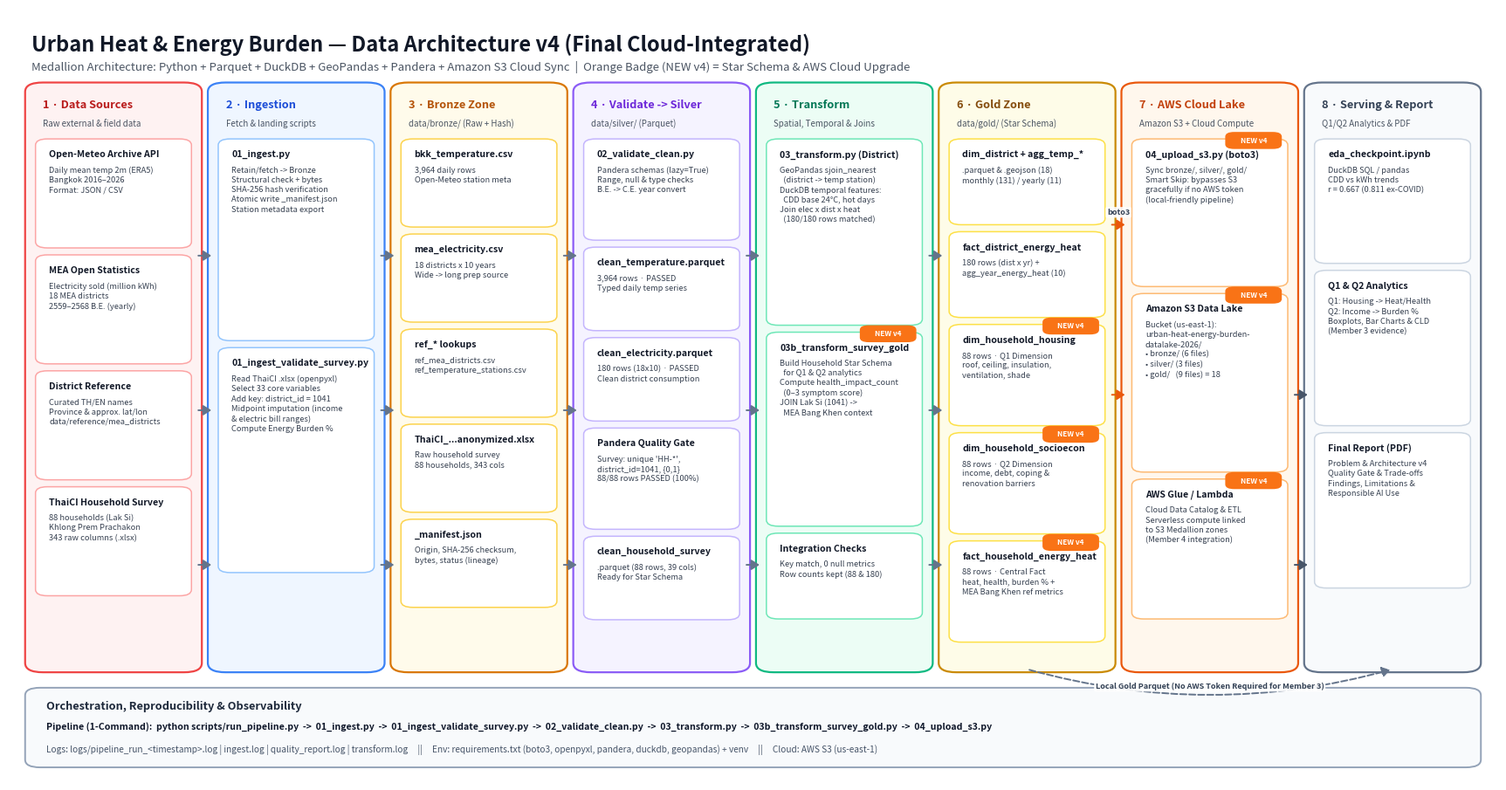

Here is the Python script that generated this plot:
from pathlib import Path
import matplotlib.pyplot as plt
from matplotlib.patches import FancyBboxPatch, FancyArrowPatch

OUT_PATH = Path("docs/architecture_v4_final.png")


def draw_lane(ax, x, y, w, h, title, subtitle, fc, ec, title_color):
    lane = FancyBboxPatch(
        (x, y),
        w,
        h,
        boxstyle="round,pad=0.004,rounding_size=0.012",
        facecolor=fc,
        edgecolor=ec,
        linewidth=1.6,
        zorder=1,
    )
    ax.add_patch(lane)
    ax.text(
        x + 0.008,
        y + h - 0.018,
        title,
        ha="left",
        va="top",
        fontsize=9.2,
        fontweight="bold",
        color=title_color,
        zorder=2,
    )
    ax.text(
        x + 0.008,
        y + h - 0.043,
        subtitle,
        ha="left",
        va="top",
        fontsize=7.0,
        color="#4B5563",
        zorder=2,
    )


def draw_card(ax, x, y, w, h, title, lines, ec="#94A3B8", badge=None):
    card = FancyBboxPatch(
        (x, y),
        w,
        h,
        boxstyle="round,pad=0.003,rounding_size=0.008",
        facecolor="#FFFFFF",
        edgecolor=ec,
        linewidth=1.1,
        zorder=3,
    )
    ax.add_patch(card)

    # Card title
    ax.text(
        x + 0.006,
        y + h - 0.011,
        title,
        ha="left",
        va="top",
        fontsize=7.6,
        fontweight="bold",
        color="#111827",
        zorder=4,
    )

    # Card body
    body_text = "\n".join(lines)
    ax.text(
        x + 0.006,
        y + h - 0.032,
        body_text,
        ha="left",
        va="top",
        fontsize=6.7,
        color="#374151",
        linespacing=1.32,
        zorder=4,
    )

    # Optional NEW v4 badge
    if badge:
        badge_w = 0.034
        badge_h = 0.018
        bx = x + w - badge_w - 0.003
        by = y + h - 0.008
        pill = FancyBboxPatch(
            (bx, by),
            badge_w,
            badge_h,
            boxstyle="round,pad=0.002,rounding_size=0.006",
            facecolor="#F97316",
            edgecolor="none",
            zorder=5,
        )
        ax.add_patch(pill)
        ax.text(
            bx + badge_w / 2,
            by + badge_h / 2,
            badge,
            ha="center",
            va="center",
            fontsize=6.0,
            fontweight="bold",
            color="#FFFFFF",
            zorder=6,
        )


def draw_arrow(ax, x1, y1, x2, y2, color="#475569", ls="-", rad=0.0, label=None, ly_off=0.012):
    arrow = FancyArrowPatch(
        (x1, y1),
        (x2, y2),
        connectionstyle=f"arc3,rad={rad}",
        arrowstyle="-|>,head_length=5.5,head_width=3.5",
        color=color,
        linewidth=1.4,
        linestyle=ls,
        zorder=5,
    )
    ax.add_patch(arrow)
    if label:
        mx, my = (x1 + x2) / 2, (y1 + y2) / 2 + ly_off
        ax.text(
            mx,
            my,
            label,
            ha="center",
            va="center",
            fontsize=6.5,
            fontweight="bold",
            color="#334155",
            bbox=dict(boxstyle="round,pad=0.18", fc="#FFFFFF", ec="none", alpha=0.9),
            zorder=6,
        )


def build_architecture_v4():
    fig, ax = plt.subplots(figsize=(22, 11.5), dpi=300)
    ax.set_xlim(0, 1)
    ax.set_ylim(0, 1)
    ax.axis("off")
    fig.patch.set_facecolor("#FFFFFF")

    # Header
    ax.text(
        0.015,
        0.968,
        "Urban Heat & Energy Burden — Data Architecture v4 (Final Cloud-Integrated)",
        ha="left",
        va="top",
        fontsize=17,
        fontweight="bold",
        color="#111827",
    )
    ax.text(
        0.015,
        0.932,
        "Medallion Architecture: Python + Parquet + DuckDB + GeoPandas + Pandera + Amazon S3 Cloud Sync  |  Orange Badge (NEW v4) = Star Schema & AWS Cloud Upgrade",
        ha="left",
        va="top",
        fontsize=9.5,
        color="#4B5563",
    )

    # Column geometry (8 lanes)
    n_cols = 8
    margin_x = 0.015
    gap_x = 0.012
    col_w = (1.0 - 2 * margin_x - (n_cols - 1) * gap_x) / n_cols
    col_y = 0.145
    col_h = 0.755
    xs = [margin_x + i * (col_w + gap_x) for i in range(n_cols)]

    lanes_spec = [
        ("1 · Data Sources", "Raw external & field data", "#FEF2F2", "#EF4444", "#B91C1C"),
        ("2 · Ingestion", "Fetch & landing scripts", "#EFF6FF", "#3B82F6", "#1D4ED8"),
        ("3 · Bronze Zone", "data/bronze/ (Raw + Hash)", "#FFFBEB", "#D97706", "#B45309"),
        ("4 · Validate -> Silver", "data/silver/ (Parquet)", "#F5F3FF", "#8B5CF6", "#6D28D9"),
        ("5 · Transform", "Spatial, Temporal & Joins", "#ECFDF5", "#10B981", "#047857"),
        ("6 · Gold Zone", "data/gold/ (Star Schema)", "#FEFCE8", "#CA8A04", "#854D0E"),
        ("7 · AWS Cloud Lake", "Amazon S3 + Cloud Compute", "#FFF7ED", "#EA580C", "#C2410C"),
        ("8 · Serving & Report", "Q1/Q2 Analytics & PDF", "#F8FAFC", "#64748B", "#334155"),
    ]

    for i, (title, sub, fc, ec, tc) in enumerate(lanes_spec):
        draw_lane(ax, xs[i], col_y, col_w, col_h, title, sub, fc, ec, tc)

    # Helper to stack cards top-down inside a lane
    def place_cards(col_idx, cards_data, ec):
        cx = xs[col_idx] + 0.006
        cw = col_w - 0.012
        curr_y = col_y + col_h - 0.072
        gap_y = 0.015
        centers = []
        for c_title, c_lines, c_h, c_badge in cards_data:
            cy = curr_y - c_h
            draw_card(ax, cx, cy, cw, c_h, c_title, c_lines, ec=ec, badge=c_badge)
            centers.append(cy + c_h / 2)
            curr_y = cy - gap_y
        return centers

    # Col 1: Data Sources
    place_cards(0, [
        ("Open-Meteo Archive API", [
            "Daily mean temp 2m (ERA5)",
            "Bangkok 2016–2026",
            "Format: JSON / CSV",
        ], 0.135, None),
        ("MEA Open Statistics", [
            "Electricity sold (million kWh)",
            "18 MEA districts",
            "2559–2568 B.E. (yearly)",
        ], 0.135, None),
        ("District Reference", [
            "Curated TH/EN names",
            "Province & approx. lat/lon",
            "data/reference/mea_districts",
        ], 0.135, None),
        ("ThaiCI Household Survey", [
            "88 households (Lak Si)",
            "Khlong Prem Prachakon",
            "343 raw columns (.xlsx)",
        ], 0.135, None),
    ], ec="#FCA5A5")

    # Col 2: Ingestion
    place_cards(1, [
        ("01_ingest.py", [
            "Retain/fetch -> Bronze",
            "Structural check + bytes",
            "SHA-256 hash verification",
            "Atomic write _manifest.json",
            "Station metadata export",
        ], 0.255, None),
        ("01_ingest_validate_survey.py", [
            "Read ThaiCI .xlsx (openpyxl)",
            "Select 33 core variables",
            "Add key: district_id = 1041",
            "Midpoint imputation (income",
            "& electric bill ranges)",
            "Compute Energy Burden %",
        ], 0.285, None),
    ], ec="#93C5FD")

    # Col 3: Bronze Zone
    place_cards(2, [
        ("bkk_temperature.csv", [
            "3,964 daily rows",
            "Open-Meteo station meta",
        ], 0.108, None),
        ("mea_electricity.csv", [
            "18 districts x 10 years",
            "Wide -> long prep source",
        ], 0.108, None),
        ("ref_* lookups", [
            "ref_mea_districts.csv",
            "ref_temperature_stations.csv",
        ], 0.108, None),
        ("ThaiCI_...anonymized.xlsx", [
            "Raw household survey",
            "88 households, 343 cols",
        ], 0.108, None),
        ("_manifest.json", [
            "Origin, SHA-256 checksum,",
            "bytes, status (lineage)",
        ], 0.108, None),
    ], ec="#FCD34D")

    # Col 4: Validate -> Silver
    place_cards(3, [
        ("02_validate_clean.py", [
            "Pandera schemas (lazy=True)",
            "Range, null & type checks",
            "B.E. -> C.E. year convert",
        ], 0.125, None),
        ("clean_temperature.parquet", [
            "3,964 rows · PASSED",
            "Typed daily temp series",
        ], 0.102, None),
        ("clean_electricity.parquet", [
            "180 rows (18x10) · PASSED",
            "Clean district consumption",
        ], 0.102, None),
        ("Pandera Quality Gate", [
            "Survey: unique 'HH-*',",
            "district_id=1041, {0,1}",
            "88/88 rows PASSED (100%)",
        ], 0.125, None),
        ("clean_household_survey", [
            ".parquet (88 rows, 39 cols)",
            "Ready for Star Schema",
        ], 0.102, None),
    ], ec="#C4B5FD")

    # Col 5: Transform
    place_cards(4, [
        ("03_transform.py (District)", [
            "GeoPandas sjoin_nearest",
            "  (district -> temp station)",
            "DuckDB temporal features:",
            "  CDD base 24°C, hot days",
            "Join elec x dist x heat",
            "  (180/180 rows matched)",
        ], 0.235, None),
        ("03b_transform_survey_gold", [
            "Build Household Star Schema",
            "  for Q1 & Q2 analytics",
            "Compute health_impact_count",
            "  (0–3 symptom score)",
            "JOIN Lak Si (1041) ->",
            "  MEA Bang Khen context",
        ], 0.245, "NEW v4"),
        ("Integration Checks", [
            "Key match, 0 null metrics",
            "Row counts kept (88 & 180)",
        ], 0.105, None),
    ], ec="#6EE7B7")

    # Col 6: Gold Zone
    place_cards(5, [
        ("dim_district + agg_temp_*", [
            ".parquet & .geojson (18)",
            "monthly (131) / yearly (11)",
        ], 0.105, None),
        ("fact_district_energy_heat", [
            "180 rows (dist x yr) +",
            "agg_year_energy_heat (10)",
        ], 0.105, None),
        ("dim_household_housing", [
            "88 rows · Q1 Dimension",
            "roof, ceiling, insulation,",
            "ventilation, shade",
        ], 0.125, "NEW v4"),
        ("dim_household_socioecon", [
            "88 rows · Q2 Dimension",
            "income, debt, coping &",
            "renovation barriers",
        ], 0.125, "NEW v4"),
        ("fact_household_energy_heat", [
            "88 rows · Central Fact",
            "heat, health, burden % +",
            "MEA Bang Khen ref metrics",
        ], 0.125, "NEW v4"),
    ], ec="#FDE047")

    # Col 7: AWS Cloud Lake
    place_cards(6, [
        ("04_upload_s3.py (boto3)", [
            "Sync bronze/, silver/, gold/",
            "Smart Skip: bypasses S3",
            "gracefully if no AWS token",
            "(local-friendly pipeline)",
        ], 0.185, "NEW v4"),
        ("Amazon S3 Data Lake", [
            "Bucket (us-east-1):",
            "urban-heat-energy-burden-",
            "datalake-2026/",
            "• bronze/ (6 files)",
            "• silver/ (3 files)",
            "• gold/   (9 files) = 18",
        ], 0.225, "NEW v4"),
        ("AWS Glue / Lambda", [
            "Cloud Data Catalog & ETL",
            "Serverless compute linked",
            "to S3 Medallion zones",
            "(Member 4 integration)",
        ], 0.175, "NEW v4"),
    ], ec="#FDBA74")

    # Col 8: Serving & Report
    place_cards(7, [
        ("eda_checkpoint.ipynb", [
            "DuckDB SQL / pandas",
            "CDD vs kWh trends",
            "r = 0.667 (0.811 ex-COVID)",
        ], 0.155, None),
        ("Q1 & Q2 Analytics", [
            "Q1: Housing -> Heat/Health",
            "Q2: Income -> Burden %",
            "Boxplots, Bar Charts & CLD",
            "(Member 3 evidence)",
        ], 0.195, None),
        ("Final Report (PDF)", [
            "Problem & Architecture v4",
            "Quality Gate & Trade-offs",
            "Findings, Limitations &",
            "Responsible AI Use",
        ], 0.195, None),
    ], ec="#CBD5E1")

    # Inter-column arrows (clean horizontal flow)
    arrow_ys = [0.68, 0.48, 0.28]
    for i in range(n_cols - 1):
        x1 = xs[i] + col_w
        x2 = xs[i + 1]
        if i == 5:  # Gold -> AWS S3
            draw_arrow(ax, x1, 0.72, x2, 0.72, color="#EA580C", label="boto3", ly_off=0.016)
            draw_arrow(ax, x1, 0.50, x2, 0.50, color="#EA580C")
        elif i == 6:  # AWS -> Serving
            draw_arrow(ax, x1, 0.50, x2, 0.50, color="#475569")
            draw_arrow(ax, x1, 0.28, x2, 0.28, color="#475569")
        else:
            for ay in arrow_ys:
                draw_arrow(ax, x1, ay, x2, ay, color="#64748B")

    # Direct dashed line: Local Gold Parquet -> Serving (Member 3 local mode)
    draw_arrow(
        ax,
        xs[5] + col_w / 2,
        col_y,
        xs[7] + col_w / 2,
        col_y,
        color="#64748B",
        ls="--",
        rad=0.14,
        label="Local Gold Parquet (No AWS Token Required for Member 3)",
        ly_off=-0.022,
    )

    # Bottom Bar: Orchestration & Observability
    orch = FancyBboxPatch(
        (0.015, 0.022),
        0.970,
        0.095,
        boxstyle="round,pad=0.004,rounding_size=0.010",
        facecolor="#F8FAFC",
        edgecolor="#94A3B8",
        linewidth=1.4,
        zorder=2,
    )
    ax.add_patch(orch)
    ax.text(
        0.025,
        0.104,
        "Orchestration, Reproducibility & Observability",
        ha="left",
        va="top",
        fontsize=9.2,
        fontweight="bold",
        color="#1E293B",
        zorder=3,
    )
    ax.text(
        0.025,
        0.076,
        "Pipeline (1-Command):  python scripts/run_pipeline.py  ->  01_ingest.py  ->  01_ingest_validate_survey.py  ->  02_validate_clean.py  ->  03_transform.py  ->  03b_transform_survey_gold.py  ->  04_upload_s3.py",
        ha="left",
        va="top",
        fontsize=7.6,
        fontweight="bold",
        color="#0F172A",
        zorder=3,
    )
    ax.text(
        0.025,
        0.048,
        "Logs: logs/pipeline_run_<timestamp>.log | ingest.log | quality_report.log | transform.log     ||     Env: requirements.txt (boto3, openpyxl, pandera, duckdb, geopandas) + venv     ||     Cloud: AWS S3 (us-east-1)",
        ha="left",
        va="top",
        fontsize=7.3,
        color="#475569",
        zorder=3,
    )

    OUT_PATH.parent.mkdir(parents=True, exist_ok=True)
    plt.savefig(OUT_PATH, dpi=300, bbox_inches="tight", facecolor=fig.get_facecolor())
    plt.close()
    print(f"Saved Final Architecture Diagram v4 -> {OUT_PATH}")


if __name__ == "__main__":
    build_architecture_v4()
